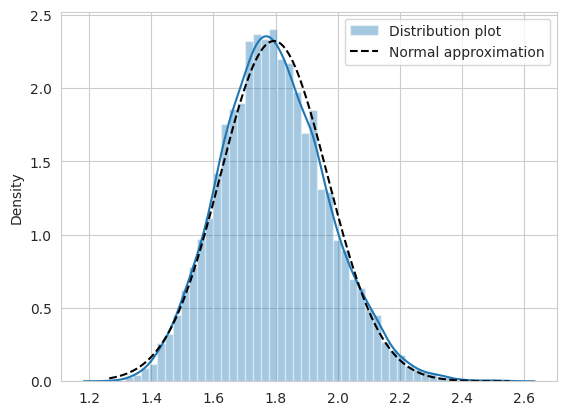

Here is the Python script that generated this plot:
import matplotlib.pyplot as plt
import numpy as np
import seaborn as sns

from scipy.stats import norm, uniform

sns.set_style('whitegrid')

REPETITIONS = 10000
NUM_SAMPLES = 12

growth_rates = [np.prod(uniform.rvs(loc=1.0, scale=0.1, size=NUM_SAMPLES))
                for _ in range(REPETITIONS)]


def dist_plot(vals, norm_compare=False):
    sns.distplot(vals, label='Distribution plot')
    if norm_compare:
        sample_mu = np.mean(vals)
        sample_sd = np.std(vals)

        min_val = np.min(vals)
        max_val = np.max(vals)

        d_range = np.linspace(min_val, max_val, num=1000)
        normal_data = norm.pdf(x=d_range, loc=sample_mu, scale=sample_sd)
        plt.plot(d_range, normal_data, linestyle='--', color='black', label='Normal approximation')
    plt.legend()
    plt.show()


dist_plot(growth_rates, norm_compare=True)
